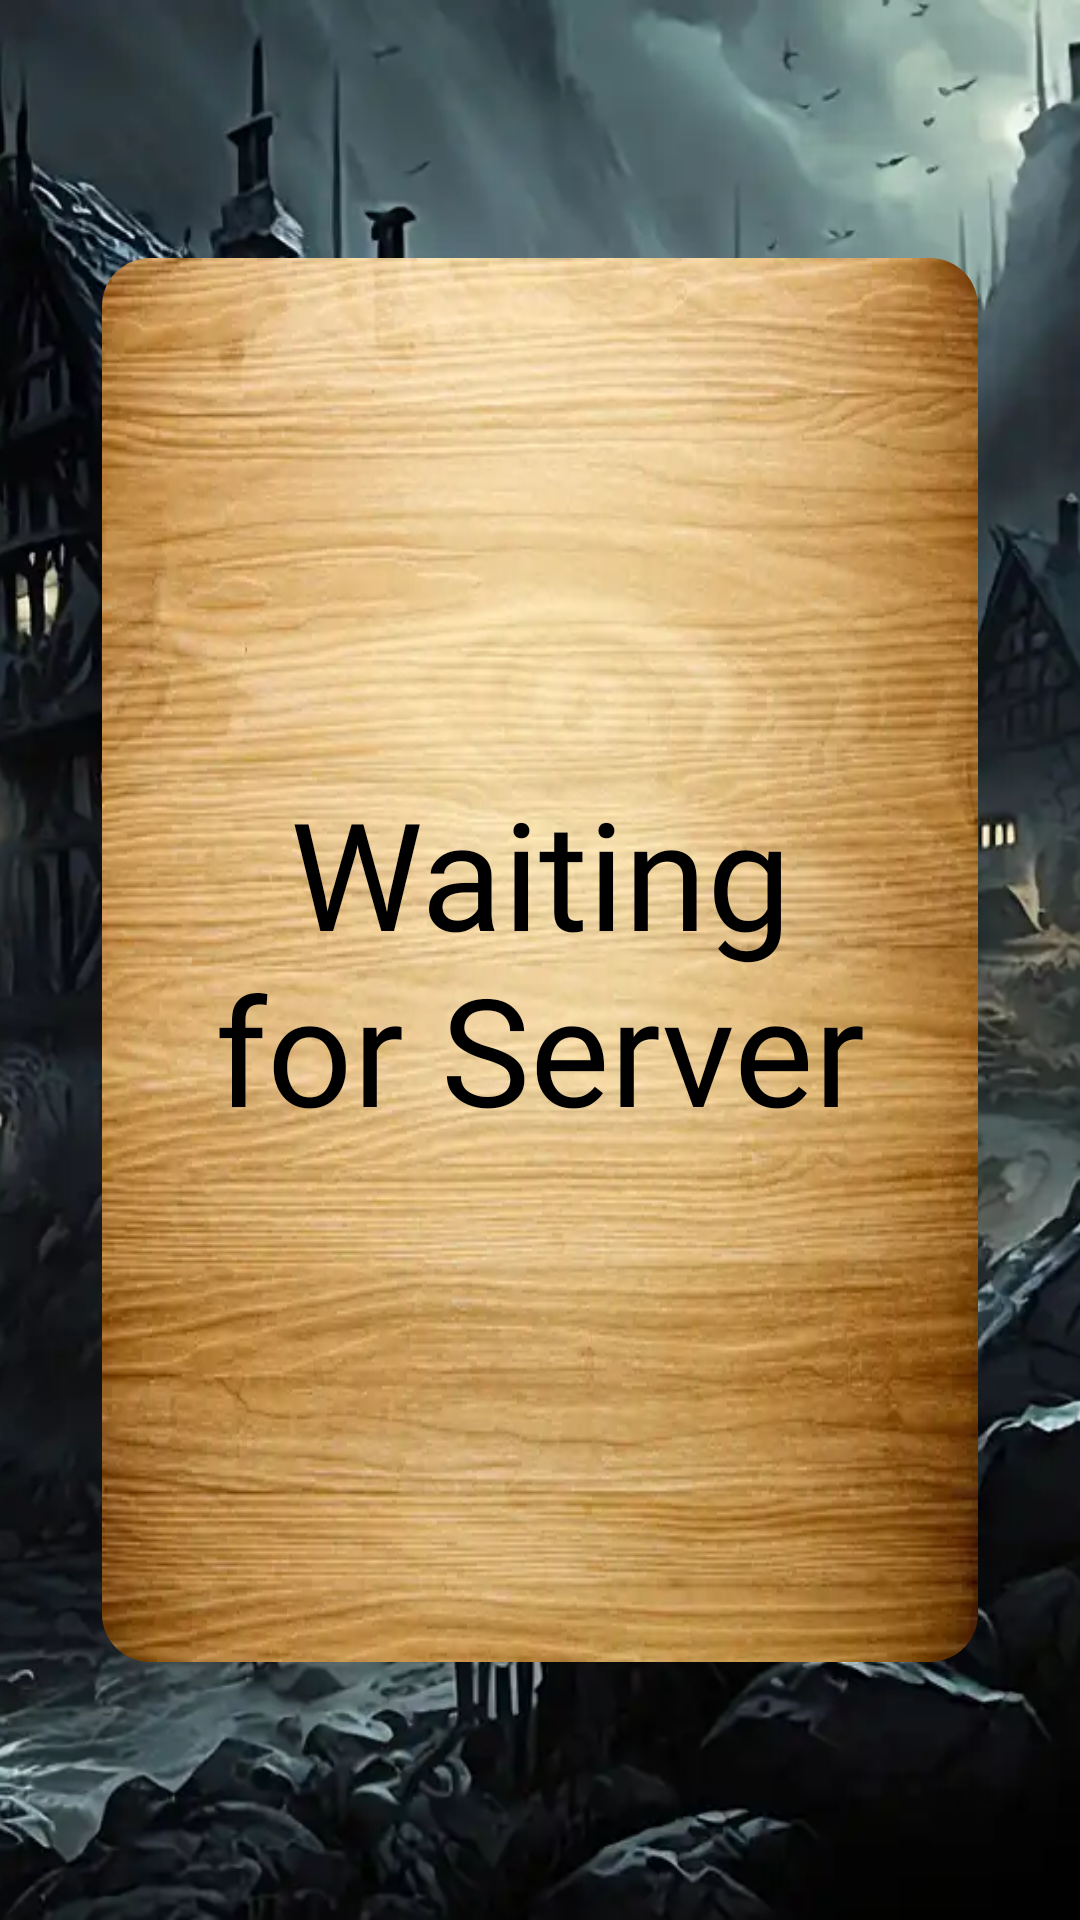

The Android layout XML behind this screen, and the referenced resources:
<!-- AndroidManifest.xml: application theme Theme.Werewolf -->
<!-- res/layout/fragment_wait.xml -->
<?xml version="1.0" encoding="utf-8"?>
<androidx.constraintlayout.widget.ConstraintLayout
    xmlns:android="http://schemas.android.com/apk/res/android"
    android:layout_width="match_parent"
    android:layout_height="match_parent"
    android:fitsSystemWindows="true">

    <include
        layout="@layout/imageview_background" />

    <FrameLayout
        android:layout_width="match_parent"
        android:layout_height="wrap_content"
        android:layout_marginHorizontal="30dp"
        android:background="@drawable/shape_dark_red_border"
        xmlns:app="http://schemas.android.com/apk/res-auto"

        app:layout_constraintStart_toStartOf="parent"
        app:layout_constraintEnd_toEndOf="parent"
        app:layout_constraintTop_toTopOf="parent"
        app:layout_constraintBottom_toBottomOf="parent">
        <com.google.android.material.imageview.ShapeableImageView
            android:layout_width="match_parent"
            android:layout_height="wrap_content"
            android:layout_margin="4dp"
            android:src="@drawable/image_wood_background_clean"
            android:scaleType="fitXY"
            app:shapeAppearanceOverlay="@style/CustomShapeAppearance">
        </com.google.android.material.imageview.ShapeableImageView>

        <TextView
            android:id="@+id/waitTextView"
            android:layout_width="wrap_content"
            android:layout_height="match_parent"
            android:fontFamily="@font/font_old_english_five"
            android:gravity="center"
            android:padding="20dp"
            android:layout_margin="10dp"
            android:text="@string/waiting_server"
            android:textColor="#000000"
            android:textSize="50sp" />

    </FrameLayout>

</androidx.constraintlayout.widget.ConstraintLayout>
<!-- res/layout/imageview_background.xml (included above) -->
<?xml version="1.0" encoding="utf-8"?>
<androidx.constraintlayout.widget.ConstraintLayout xmlns:android="http://schemas.android.com/apk/res/android"
    android:layout_width="match_parent"
    android:layout_height="match_parent">
    <ImageView
        android:id="@+id/backgroundImage"
        android:layout_width="match_parent"
        android:layout_height="match_parent"
        android:scaleType="centerCrop"
        android:src="@drawable/image_dark_village" />

</androidx.constraintlayout.widget.ConstraintLayout>
<!-- resources referenced by this layout -->
<resources>
  <!-- drawable image_dark_village: webp bitmap (drawable, 55124 bytes) -->
  <!-- drawable image_wood_background_clean: webp bitmap (drawable, 22938 bytes) -->
  <string name="waiting_server">Waiting for Server</string>
  <style name="CustomShapeAppearance" parent="ShapeAppearance.MaterialComponents.SmallComponent">
          <item name="cornerFamily">rounded</item>
          <item name="cornerSize">16dp</item>
      </style>
  <style name="Theme.Werewolf" parent="Base.Theme.Werewolf" />
  <style name="Base.Theme.Werewolf" parent="Theme.Material3.DayNight.NoActionBar">
          
          
      </style>
</resources>
